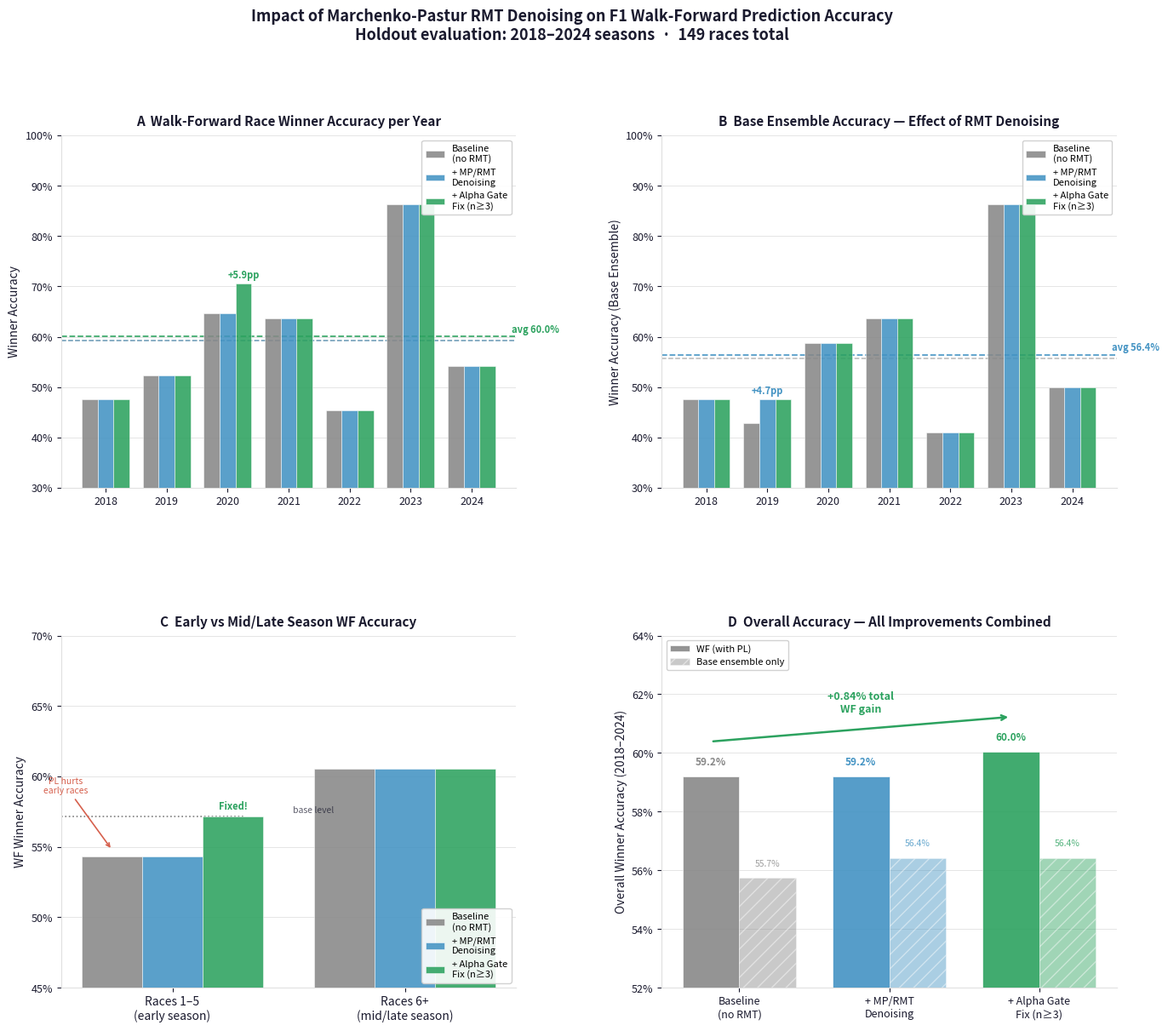
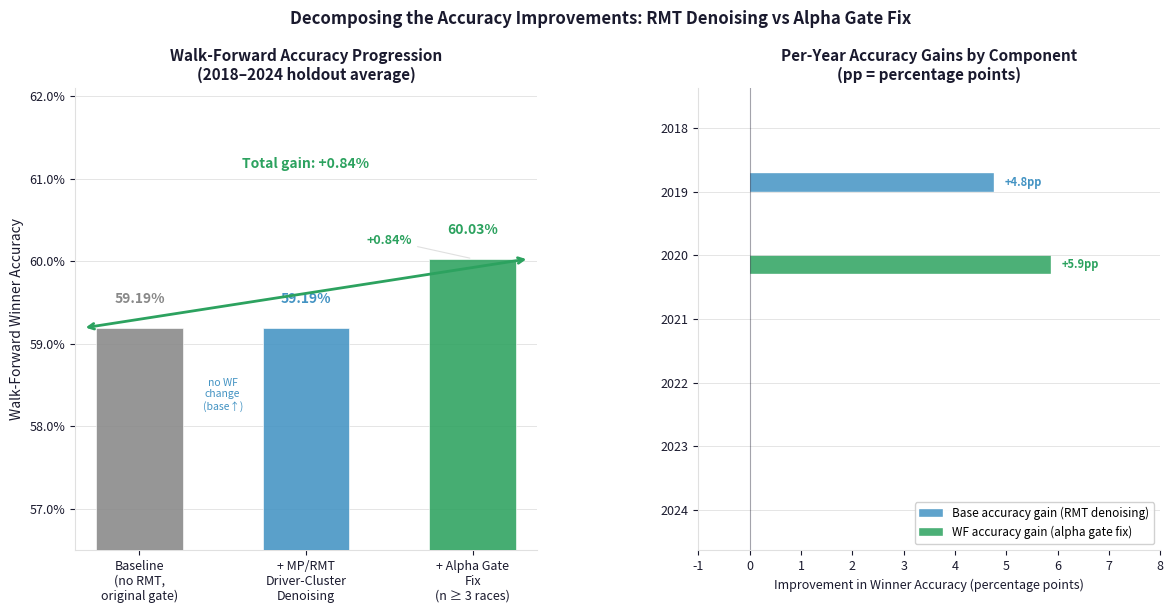
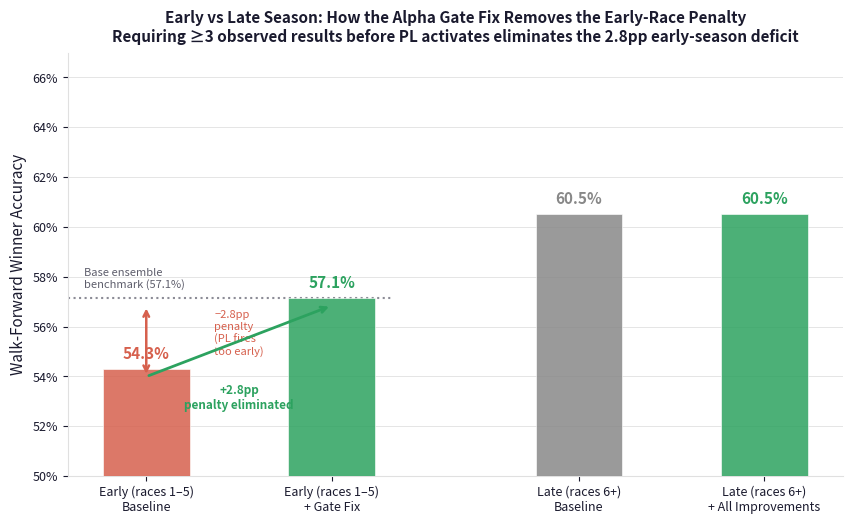

Generate these figures, in order, with matplotlib:
"""
Generate comparison plots showing accuracy improvements from:
  1. Marchenko-Pastur RMT driver-cluster denoising (entropy-gated)
  2. Early-season alpha gate fix (require n>=3 race results before PL activates)

Run from project root:
    python final_report/plot_rmt_accuracy_comparison.py
"""

import os
import sys
import warnings
import numpy as np
import matplotlib
matplotlib.use("Agg")
import matplotlib.pyplot as plt
import matplotlib.patches as mpatches
import matplotlib.gridspec as gridspec

warnings.filterwarnings("ignore")

PLOT_DIR = os.path.join("final_report", "plots")
os.makedirs(PLOT_DIR, exist_ok=True)

# ── Hardcoded results from the three-scenario evaluation ────────────────────
# Scenario 1: Baseline (no RMT, original alpha gate)
# Scenario 2: + Marchenko-Pastur RMT driver-cluster denoising
# Scenario 3: + data_gate fix (require n>=3 observations before PL activates)

YEARS = [2018, 2019, 2020, 2021, 2022, 2023, 2024]

S1_WF   = [0.4762, 0.5238, 0.6471, 0.6364, 0.4545, 0.8636, 0.5417]
S1_BASE = [0.4762, 0.4286, 0.5882, 0.6364, 0.4091, 0.8636, 0.5000]

S2_WF   = [0.4762, 0.5238, 0.6471, 0.6364, 0.4545, 0.8636, 0.5417]
S2_BASE = [0.4762, 0.4762, 0.5882, 0.6364, 0.4091, 0.8636, 0.5000]

S3_WF   = [0.4762, 0.5238, 0.7059, 0.6364, 0.4545, 0.8636, 0.5417]
S3_BASE = [0.4762, 0.4762, 0.5882, 0.6364, 0.4091, 0.8636, 0.5000]

OVR_S1_WF,   OVR_S1_BASE  = 0.5919, 0.5574
OVR_S2_WF,   OVR_S2_BASE  = 0.5919, 0.5642
OVR_S3_WF,   OVR_S3_BASE  = 0.6003, 0.5642

EARLY_BASE = 0.5714   # base ensemble accuracy in races 1-5 (same across all scenarios)
EARLY_S1   = 0.5429   # WF accuracy races 1-5: original alpha gate (WF < base)
EARLY_S2   = 0.5429   # WF accuracy races 1-5: with RMT, still no gate fix
EARLY_S3   = 0.5714   # WF accuracy races 1-5: with gate fix (WF = base now)
LATE_S1    = 0.6053
LATE_S2    = 0.6053
LATE_S3    = 0.6053

# ── Colour palette ────────────────────────────────────────────────────────────
BG        = "#FFFFFF"
DARK      = "#1a1a2e"
C_BASE    = "#888888"   # grey for baseline
C_RMT     = "#4393c3"   # blue for +RMT
C_FIX     = "#2ca25f"   # green for +fix
C_ACCENT  = "#d6604d"   # red-orange for highlight deltas
C_GRID    = "#e0e0e0"

LABELS = ["Baseline\n(no RMT)", "+ MP/RMT\nDenoising", "+ Alpha Gate\nFix (n≥3)"]
COLORS = [C_BASE, C_RMT, C_FIX]


# ════════════════════════════════════════════════════════════════════════════════
# FIGURE 1: Four-panel comparison overview
# ════════════════════════════════════════════════════════════════════════════════

fig = plt.figure(figsize=(16, 13), facecolor=BG)
gs  = gridspec.GridSpec(2, 2, figure=fig, hspace=0.42, wspace=0.32)

ax_wf   = fig.add_subplot(gs[0, 0])   # per-year WF accuracy
ax_base = fig.add_subplot(gs[0, 1])   # per-year base accuracy (RMT effect)
ax_early= fig.add_subplot(gs[1, 0])   # early vs late season
ax_sum  = fig.add_subplot(gs[1, 1])   # overall summary bars

for ax in [ax_wf, ax_base, ax_early, ax_sum]:
    ax.set_facecolor(BG)
    ax.grid(axis="y", color=C_GRID, linewidth=0.6, zorder=0)
    ax.spines["top"].set_visible(False)
    ax.spines["right"].set_visible(False)
    ax.spines["left"].set_color(C_GRID)
    ax.spines["bottom"].set_color(C_GRID)
    ax.tick_params(colors=DARK, labelsize=9)

x = np.arange(len(YEARS))
w = 0.26

# ── Panel A: per-year walk-forward winner accuracy ───────────────────────────
for i, (vals, lbl, col) in enumerate(zip([S1_WF, S2_WF, S3_WF], LABELS, COLORS)):
    ax_wf.bar(x + (i-1)*w, vals, width=w, label=lbl, color=col,
              alpha=0.88, edgecolor="white", linewidth=0.4, zorder=3)

# annotate 2020 improvement (biggest single-year win from data_gate fix)
yr_idx = YEARS.index(2020)
ax_wf.annotate("+5.9pp", xy=(x[yr_idx]+w, S3_WF[yr_idx]+0.01),
               fontsize=8, color=C_FIX, fontweight="bold", ha="center")

ax_wf.set_xticks(x)
ax_wf.set_xticklabels(YEARS, fontsize=9)
ax_wf.set_ylabel("Winner Accuracy", fontsize=10, color=DARK)
ax_wf.set_title("A  Walk-Forward Race Winner Accuracy per Year",
                fontsize=11, fontweight="bold", color=DARK, pad=8)
ax_wf.set_ylim(0.3, 1.0)
ax_wf.yaxis.set_major_formatter(plt.FuncFormatter(lambda v, _: f"{v:.0%}"))
ax_wf.legend(fontsize=8, framealpha=0.9, loc="upper right")

# overall averages as dashed horizontal lines
ax_wf.axhline(OVR_S1_WF, color=C_BASE, lw=1.1, ls="--", alpha=0.6)
ax_wf.axhline(OVR_S2_WF, color=C_RMT,  lw=1.1, ls="--", alpha=0.6)
ax_wf.axhline(OVR_S3_WF, color=C_FIX,  lw=1.3, ls="--", alpha=0.9)
ax_wf.text(len(YEARS)-0.35, OVR_S3_WF+0.008, f"avg {OVR_S3_WF:.1%}",
           color=C_FIX, fontsize=8, fontweight="bold")

# ── Panel B: per-year BASE accuracy (shows RMT's direct contribution) ────────
for i, (vals, lbl, col) in enumerate(zip([S1_BASE, S2_BASE, S3_BASE], LABELS, COLORS)):
    ax_base.bar(x + (i-1)*w, vals, width=w, label=lbl, color=col,
                alpha=0.88, edgecolor="white", linewidth=0.4, zorder=3)

# annotate 2019 base improvement from RMT
yr_idx2 = YEARS.index(2019)
ax_base.annotate("+4.7pp", xy=(x[yr_idx2]+0, S2_BASE[yr_idx2]+0.01),
                 fontsize=8, color=C_RMT, fontweight="bold", ha="center")

ax_base.set_xticks(x)
ax_base.set_xticklabels(YEARS, fontsize=9)
ax_base.set_ylabel("Winner Accuracy (Base Ensemble)", fontsize=10, color=DARK)
ax_base.set_title("B  Base Ensemble Accuracy — Effect of RMT Denoising",
                  fontsize=11, fontweight="bold", color=DARK, pad=8)
ax_base.set_ylim(0.3, 1.0)
ax_base.yaxis.set_major_formatter(plt.FuncFormatter(lambda v, _: f"{v:.0%}"))
ax_base.axhline(OVR_S1_BASE, color=C_BASE, lw=1.1, ls="--", alpha=0.6)
ax_base.axhline(OVR_S2_BASE, color=C_RMT,  lw=1.3, ls="--", alpha=0.9)
ax_base.text(len(YEARS)-0.35, OVR_S2_BASE+0.008, f"avg {OVR_S2_BASE:.1%}",
             color=C_RMT, fontsize=8, fontweight="bold")
ax_base.legend(fontsize=8, framealpha=0.9, loc="upper right")

# ── Panel C: early vs late season breakdown ──────────────────────────────────
cat_labels = ["Races 1–5\n(early season)", "Races 6+\n(mid/late season)"]
early_vals = [EARLY_S1, EARLY_S2, EARLY_S3]
late_vals  = [LATE_S1, LATE_S2, LATE_S3]

x2 = np.array([0.0, 1.0])
for i, (ev, lv, lbl, col) in enumerate(zip(early_vals, late_vals, LABELS, COLORS)):
    ax_early.bar(x2 + (i-1)*w, [ev, lv], width=w, label=lbl, color=col,
                 alpha=0.88, edgecolor="white", linewidth=0.4, zorder=3)

# annotate the critical baseline penalty
ax_early.annotate("PL hurts\nearly races",
                  xy=(x2[0]+(0-1)*w, EARLY_S1+0.005),
                  xytext=(x2[0]+(0-1)*w - 0.2, EARLY_S1 + 0.045),
                  fontsize=7.5, color=C_ACCENT, ha="center",
                  arrowprops=dict(arrowstyle="->", color=C_ACCENT, lw=1.2))
ax_early.annotate("Fixed!",
                  xy=(x2[0]+(2-1)*w, EARLY_S3+0.005),
                  fontsize=8, color=C_FIX, fontweight="bold", ha="center")

# draw the base-ensemble level as a reference
# The reference line runs only across the early-season group (xmax=0.40 axes frac).
# Label is placed in the GAP between the two groups (data x≈0.52, just right of the
# early bars) so it does not collide with either the "PL hurts" arrow on the left or
# the "Fixed!" label above the third early bar.
ax_early.axhline(EARLY_BASE, xmin=0.0, xmax=0.40, color="black",
                 ls=":", lw=1.2, alpha=0.5)
ax_early.text(0.52, EARLY_BASE + 0.003, "base level",
              fontsize=7.5, color=DARK, ha="left", alpha=0.7)

ax_early.set_xticks(x2)
ax_early.set_xticklabels(cat_labels, fontsize=10)
ax_early.set_ylabel("WF Winner Accuracy", fontsize=10, color=DARK)
ax_early.set_title("C  Early vs Mid/Late Season WF Accuracy",
                   fontsize=11, fontweight="bold", color=DARK, pad=8)
ax_early.set_ylim(0.45, 0.70)
ax_early.yaxis.set_major_formatter(plt.FuncFormatter(lambda v, _: f"{v:.0%}"))
ax_early.legend(fontsize=8, framealpha=0.9, loc="lower right")

# ── Panel D: headline overall summary ────────────────────────────────────────
scenarios = ["Baseline\n(no RMT)", "+ MP/RMT\nDenoising", "+ Alpha Gate\nFix (n≥3)"]
wf_vals   = [OVR_S1_WF, OVR_S2_WF, OVR_S3_WF]
base_vals = [OVR_S1_BASE, OVR_S2_BASE, OVR_S3_BASE]

x3 = np.arange(3)
bw = 0.38
ax_sum.bar(x3 - bw/2, wf_vals,   width=bw, color=COLORS, alpha=0.9,
           edgecolor="white", linewidth=0.5, label="WF (with PL)", zorder=3)
ax_sum.bar(x3 + bw/2, base_vals, width=bw, color=COLORS, alpha=0.45,
           edgecolor="white", linewidth=0.5, label="Base ensemble only", zorder=3,
           hatch="//")

# annotate improvement arrows
for i, (wf, base) in enumerate(zip(wf_vals, base_vals)):
    ax_sum.text(i - bw/2, wf + 0.004, f"{wf:.1%}", ha="center",
                fontsize=8.5, fontweight="bold", color=COLORS[i])
    ax_sum.text(i + bw/2, base + 0.004, f"{base:.1%}", ha="center",
                fontsize=7.5, color=COLORS[i], alpha=0.8)

# draw gain arrows between scenarios
y_arrow = 0.545
for i, j, gain, c in [(0, 2, OVR_S3_WF - OVR_S1_WF, C_FIX)]:
    ax_sum.annotate("", xy=(j - bw/2, wf_vals[j] + 0.012),
                    xytext=(0 - bw/2, wf_vals[0] + 0.012),
                    arrowprops=dict(arrowstyle="->", color=c, lw=1.8))
    ax_sum.text(1.0 - bw/2, wf_vals[0] + 0.022,
                f"+{gain:.2%} total\nWF gain", ha="center",
                fontsize=9, color=c, fontweight="bold")

ax_sum.set_xticks(x3)
ax_sum.set_xticklabels(scenarios, fontsize=9)
ax_sum.set_ylabel("Overall Winner Accuracy (2018–2024)", fontsize=10, color=DARK)
ax_sum.set_title("D  Overall Accuracy — All Improvements Combined",
                 fontsize=11, fontweight="bold", color=DARK, pad=8)
ax_sum.set_ylim(0.52, 0.64)
ax_sum.yaxis.set_major_formatter(plt.FuncFormatter(lambda v, _: f"{v:.0%}"))
ax_sum.legend(fontsize=8, framealpha=0.9, loc="upper left")

fig.suptitle(
    "Impact of Marchenko-Pastur RMT Denoising on F1 Walk-Forward Prediction Accuracy\n"
    "Holdout evaluation: 2018–2024 seasons  ·  149 races total",
    fontsize=13, fontweight="bold", color=DARK, y=0.995
)

out1 = os.path.join(PLOT_DIR, "rmt_accuracy_comparison.png")
fig.savefig(out1, dpi=150, bbox_inches="tight", facecolor=BG)
plt.close(fig)
print(f"Saved: {out1}")


# ════════════════════════════════════════════════════════════════════════════════
# FIGURE 2: Stacked gain waterfall — shows the two-step improvement story
# ════════════════════════════════════════════════════════════════════════════════

fig2, axes = plt.subplots(1, 2, figsize=(14, 6), facecolor=BG)
fig2.subplots_adjust(wspace=0.35)

for ax in axes:
    ax.set_facecolor(BG)
    ax.spines["top"].set_visible(False)
    ax.spines["right"].set_visible(False)
    ax.spines["left"].set_color(C_GRID)
    ax.spines["bottom"].set_color(C_GRID)
    ax.grid(axis="y", color=C_GRID, lw=0.6, zorder=0)
    ax.tick_params(colors=DARK, labelsize=9)

# ── Left: waterfall of WF accuracy improvements ──────────────────────────────
ax_wf2 = axes[0]
steps = ["Baseline\n(no RMT,\noriginal gate)", "+ MP/RMT\nDriver-Cluster\nDenoising",
         "+ Alpha Gate\nFix\n(n ≥ 3 races)"]
accs  = [OVR_S1_WF, OVR_S2_WF, OVR_S3_WF]
cols  = [C_BASE, C_RMT, C_FIX]

bar_w = 0.52
for i, (step, acc, col) in enumerate(zip(steps, accs, cols)):
    ax_wf2.bar(i, acc, width=bar_w, color=col, alpha=0.88,
               edgecolor="white", linewidth=0.5, zorder=3)
    ax_wf2.text(i, acc + 0.003, f"{acc:.2%}", ha="center",
                fontsize=10, fontweight="bold", color=col)

# draw delta annotations
for i in range(len(accs)-1):
    delta = accs[i+1] - accs[i]
    y_mid = (accs[i] + accs[i+1]) / 2
    if abs(delta) > 1e-4:
        ax_wf2.annotate(
            f"{delta:+.2%}",
            xy=(i+1, accs[i+1]),
            xytext=(i+0.5, y_mid + 0.006),
            ha="center", fontsize=9, fontweight="bold",
            color=C_FIX if delta > 0 else C_ACCENT,
            arrowprops=dict(arrowstyle="-", color=C_GRID, lw=0.8)
        )
    else:
        # Place the "no WF change" note BELOW the bar value labels (near bar mid-height)
        # so it does not collide with the "Total gain" headline that sits above the bars.
        # A white-background box keeps it readable against the bar fill colour.
        ax_wf2.text(i+0.5, accs[i] - 0.006, "no WF\nchange\n(base↑)", ha="center",
                    fontsize=7.5, color=C_RMT, style="italic", va="top",
                    bbox=dict(boxstyle="round,pad=0.15", facecolor="white",
                              edgecolor="none", alpha=0.85))

ax_wf2.set_xticks(range(len(steps)))
ax_wf2.set_xticklabels(steps, fontsize=9)
ax_wf2.set_ylabel("Walk-Forward Winner Accuracy", fontsize=10, color=DARK)
ax_wf2.set_title("Walk-Forward Accuracy Progression\n(2018–2024 holdout average)",
                 fontsize=11, fontweight="bold", color=DARK)
# Extend ylim upward so "Total gain" headline has clear space above the bars
ax_wf2.set_ylim(0.565, 0.621)
ax_wf2.yaxis.set_major_formatter(plt.FuncFormatter(lambda v, _: f"{v:.1%}"))

# bracket for total gain – text placed higher to stay clear of bar value labels
total = OVR_S3_WF - OVR_S1_WF
ax_wf2.annotate("",
                xy=(2 + bar_w/2 + 0.08, OVR_S3_WF),
                xytext=(0 - bar_w/2 - 0.08, OVR_S1_WF),
                arrowprops=dict(arrowstyle="<->", color=C_FIX, lw=2.0))
ax_wf2.text(1.0, OVR_S3_WF + 0.011,
            f"Total gain: +{total:.2%}", ha="center",
            fontsize=10, fontweight="bold", color=C_FIX)

# ── Right: per-year improvement heatmap-style ─────────────────────────────────
ax_ht = axes[1]

rmt_delta  = np.array(S2_BASE) - np.array(S1_BASE)    # RMT base improvement per year
gate_delta = np.array(S3_WF)   - np.array(S2_WF)     # data_gate WF improvement per year

bar_h = 0.3
y = np.arange(len(YEARS), 0, -1, dtype=float)

# RMT base improvements (blue)
bars_rmt = ax_ht.barh(y + bar_h/2, rmt_delta * 100, height=bar_h,
                       color=C_RMT, alpha=0.85, edgecolor="white", linewidth=0.3,
                       label="Base accuracy gain (RMT denoising)")
# gate-fix WF improvements (green)
bars_gate = ax_ht.barh(y - bar_h/2, gate_delta * 100, height=bar_h,
                        color=C_FIX, alpha=0.85, edgecolor="white", linewidth=0.3,
                        label="WF accuracy gain (alpha gate fix)")

# labels on non-zero bars
for bar, val in zip(bars_rmt, rmt_delta):
    if abs(val) > 0.001:
        ax_ht.text(val*100 + 0.2, bar.get_y()+bar.get_height()/2,
                   f"+{val*100:.1f}pp", va="center", fontsize=8, color=C_RMT, fontweight="bold")
for bar, val in zip(bars_gate, gate_delta):
    if abs(val) > 0.001:
        ax_ht.text(val*100 + 0.2, bar.get_y()+bar.get_height()/2,
                   f"+{val*100:.1f}pp", va="center", fontsize=8, color=C_FIX, fontweight="bold")

ax_ht.axvline(0, color=DARK, lw=0.8, alpha=0.4)
ax_ht.set_yticks(y)
ax_ht.set_yticklabels([str(yr) for yr in YEARS], fontsize=9)
ax_ht.set_xlabel("Improvement in Winner Accuracy (percentage points)", fontsize=9, color=DARK)
ax_ht.set_title("Per-Year Accuracy Gains by Component\n(pp = percentage points)",
                fontsize=11, fontweight="bold", color=DARK)
ax_ht.legend(fontsize=8.5, framealpha=0.9, loc="lower right")
ax_ht.set_xlim(-1, 8)

fig2.suptitle(
    "Decomposing the Accuracy Improvements: RMT Denoising vs Alpha Gate Fix",
    fontsize=12, fontweight="bold", color=DARK, y=1.01
)

out2 = os.path.join(PLOT_DIR, "rmt_accuracy_waterfall.png")
fig2.savefig(out2, dpi=150, bbox_inches="tight", facecolor=BG)
plt.close(fig2)
print(f"Saved: {out2}")


# ════════════════════════════════════════════════════════════════════════════════
# FIGURE 3: Early vs late season deep-dive
# ════════════════════════════════════════════════════════════════════════════════

fig3, ax3 = plt.subplots(figsize=(10, 5.5), facecolor=BG)
ax3.set_facecolor(BG)
ax3.spines["top"].set_visible(False)
ax3.spines["right"].set_visible(False)
ax3.spines["left"].set_color(C_GRID)
ax3.spines["bottom"].set_color(C_GRID)
ax3.grid(axis="y", color=C_GRID, lw=0.6, zorder=0)
ax3.tick_params(colors=DARK, labelsize=9)

x_pos = np.array([0, 1.5, 3.5, 5])
bars_y = [EARLY_S1, EARLY_S3, LATE_S1, LATE_S3]
cols_y = [C_ACCENT, C_FIX, C_BASE, C_FIX]
labels_y = ["Early (races 1–5)\nBaseline", "Early (races 1–5)\n+ Gate Fix",
            "Late (races 6+)\nBaseline", "Late (races 6+)\n+ All Improvements"]
bw3 = 0.7

for xp, yv, col, lbl in zip(x_pos, bars_y, cols_y, labels_y):
    ax3.bar(xp, yv, width=bw3, color=col, alpha=0.85,
            edgecolor="white", linewidth=0.5, zorder=3)
    ax3.text(xp, yv + 0.004, f"{yv:.1%}", ha="center",
             fontsize=11, fontweight="bold", color=col)

# base ensemble reference line for early races
ax3.axhline(EARLY_BASE, xmin=0.0, xmax=0.42, color=DARK, ls=":",
            lw=1.5, alpha=0.5, zorder=2)
ax3.text(-0.5, EARLY_BASE + 0.004, "Base ensemble\nbenchmark (57.1%)",
         fontsize=8, color=DARK, alpha=0.7)

# penalty annotation
ax3.annotate("",
             xy=(x_pos[0], EARLY_S1 - 0.003),
             xytext=(x_pos[0], EARLY_BASE - 0.003),
             arrowprops=dict(arrowstyle="<->", color=C_ACCENT, lw=1.8))
ax3.text(x_pos[0] + 0.55, (EARLY_S1 + EARLY_BASE)/2,
         f"−{(EARLY_BASE-EARLY_S1)*100:.1f}pp\npenalty\n(PL fires\ntoo early)",
         fontsize=8, color=C_ACCENT, ha="left", va="center")

# fix annotation
ax3.annotate("",
             xy=(x_pos[1], EARLY_S3 - 0.003),
             xytext=(x_pos[0], EARLY_S1 - 0.003),
             arrowprops=dict(arrowstyle="->", color=C_FIX, lw=2.0))
ax3.text((x_pos[0]+x_pos[1])/2, EARLY_S1 - 0.016,
         f"+{(EARLY_S3-EARLY_S1)*100:.1f}pp\npenalty eliminated",
         fontsize=8.5, color=C_FIX, ha="center", fontweight="bold")

ax3.set_xticks(x_pos)
ax3.set_xticklabels(labels_y, fontsize=9)
ax3.set_ylabel("Walk-Forward Winner Accuracy", fontsize=11, color=DARK)
ax3.set_title(
    "Early vs Late Season: How the Alpha Gate Fix Removes the Early-Race Penalty\n"
    "Requiring ≥3 observed results before PL activates eliminates the 2.8pp early-season deficit",
    fontsize=11, fontweight="bold", color=DARK, pad=8
)
ax3.set_ylim(0.50, 0.67)
ax3.yaxis.set_major_formatter(plt.FuncFormatter(lambda v, _: f"{v:.0%}"))

out3 = os.path.join(PLOT_DIR, "rmt_early_season_fix.png")
fig3.savefig(out3, dpi=150, bbox_inches="tight", facecolor=BG)
plt.close(fig3)
print(f"Saved: {out3}")

print("\nAll comparison plots saved to final_report/plots/")
print("  rmt_accuracy_comparison.png  — 4-panel overview")
print("  rmt_accuracy_waterfall.png   — gain decomposition waterfall + per-year breakdown")
print("  rmt_early_season_fix.png     — early vs late season deep-dive")
